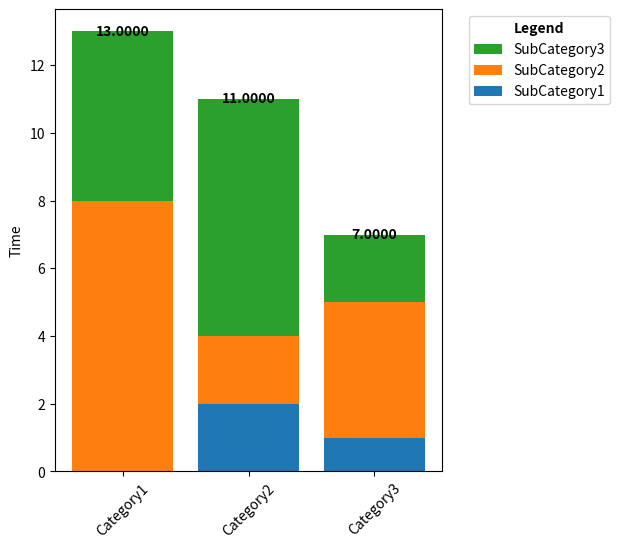

Reproduce this figure in Python. (Note: this script raises an exception after producing the figure.)
import os

import matplotlib.pyplot as plt
import numpy as np


def plot_stacked_bar_chart(data, ignore=[], factor=1, title="", save_path=None, file_name=None, distance_in_data=None):
    categories = list(data.keys())
    sub_categories = list(data[categories[0]].keys())
    for i in ignore:
        if i in sub_categories:
            sub_categories.remove(i)

    sub_category_values = {sub_category: [data[category][sub_category] * factor for category in categories] for
                           sub_category in sub_categories}

    category_sums = [sum(x) * factor for x in
                     [[data[category][sub_category] for sub_category in sub_categories] for category in categories]]

    fig, ax = plt.subplots(figsize=(5, 6))  # Adjust the figure size as needed
    bottom = [0] * len(categories)

    for sub_category in sub_categories:
        bars = ax.bar(categories, sub_category_values[sub_category], bottom=bottom, label=sub_category)
        bottom = [bottom[i] + sub_category_values[sub_category][i] for i in range(len(categories))]

    # Plot the sum on top of each stacked bar
    for category, total in zip(categories, category_sums):
        y_min, y_max = ax.get_ylim()
        distance_in_cm = 0.15
        distance_in_data = distance_in_cm / (y_max - y_min) if not distance_in_data else distance_in_data
        y_position = total + distance_in_data
        ax.text(categories.index(category), y_position, '{:.4f}'.format(total),
                ha='center', va='center', fontweight='bold', color='black')

    ax.set_ylabel('Time')
    ax.set_title(title)
    plt.xticks(rotation=45)

    # Adjust the legend position and add a title
    legend = ax.legend(reversed(ax.get_legend_handles_labels()[0]), reversed(ax.get_legend_handles_labels()[1]),
                       loc='upper left', bbox_to_anchor=(1.05, 1), title="Legend")
    legend.get_title().set_fontweight('bold')

    if save_path:
        path = os.path.join(save_path, file_name)
        plt.savefig(f'{path}.svg', format="svg",
                    bbox_inches='tight')  # Use bbox_inches='tight' to ensure the legend is not cut off
        plt.savefig(f'{path}.png', format="png",
                    bbox_inches='tight')  # Use bbox_inches='tight' to ensure the legend is not cut off

    print(category_sums)
    plt.close()


if __name__ == '__main__':
    # Generating dummy data
    categories = ['Category1', 'Category2', 'Category3']
    sub_categories = ['SubCategory1', 'SubCategory2', 'SubCategory3']

    data = {}
    for category in categories:
        data[category] = {sub_category: np.random.randint(1, 10) for sub_category in sub_categories}

    data['Category1']['SubCategory1'] = 0

    plot_stacked_bar_chart(data, file_name='test', save_path='/Users/<user>/uni/programming/model-search-paper/tmp_dir')
